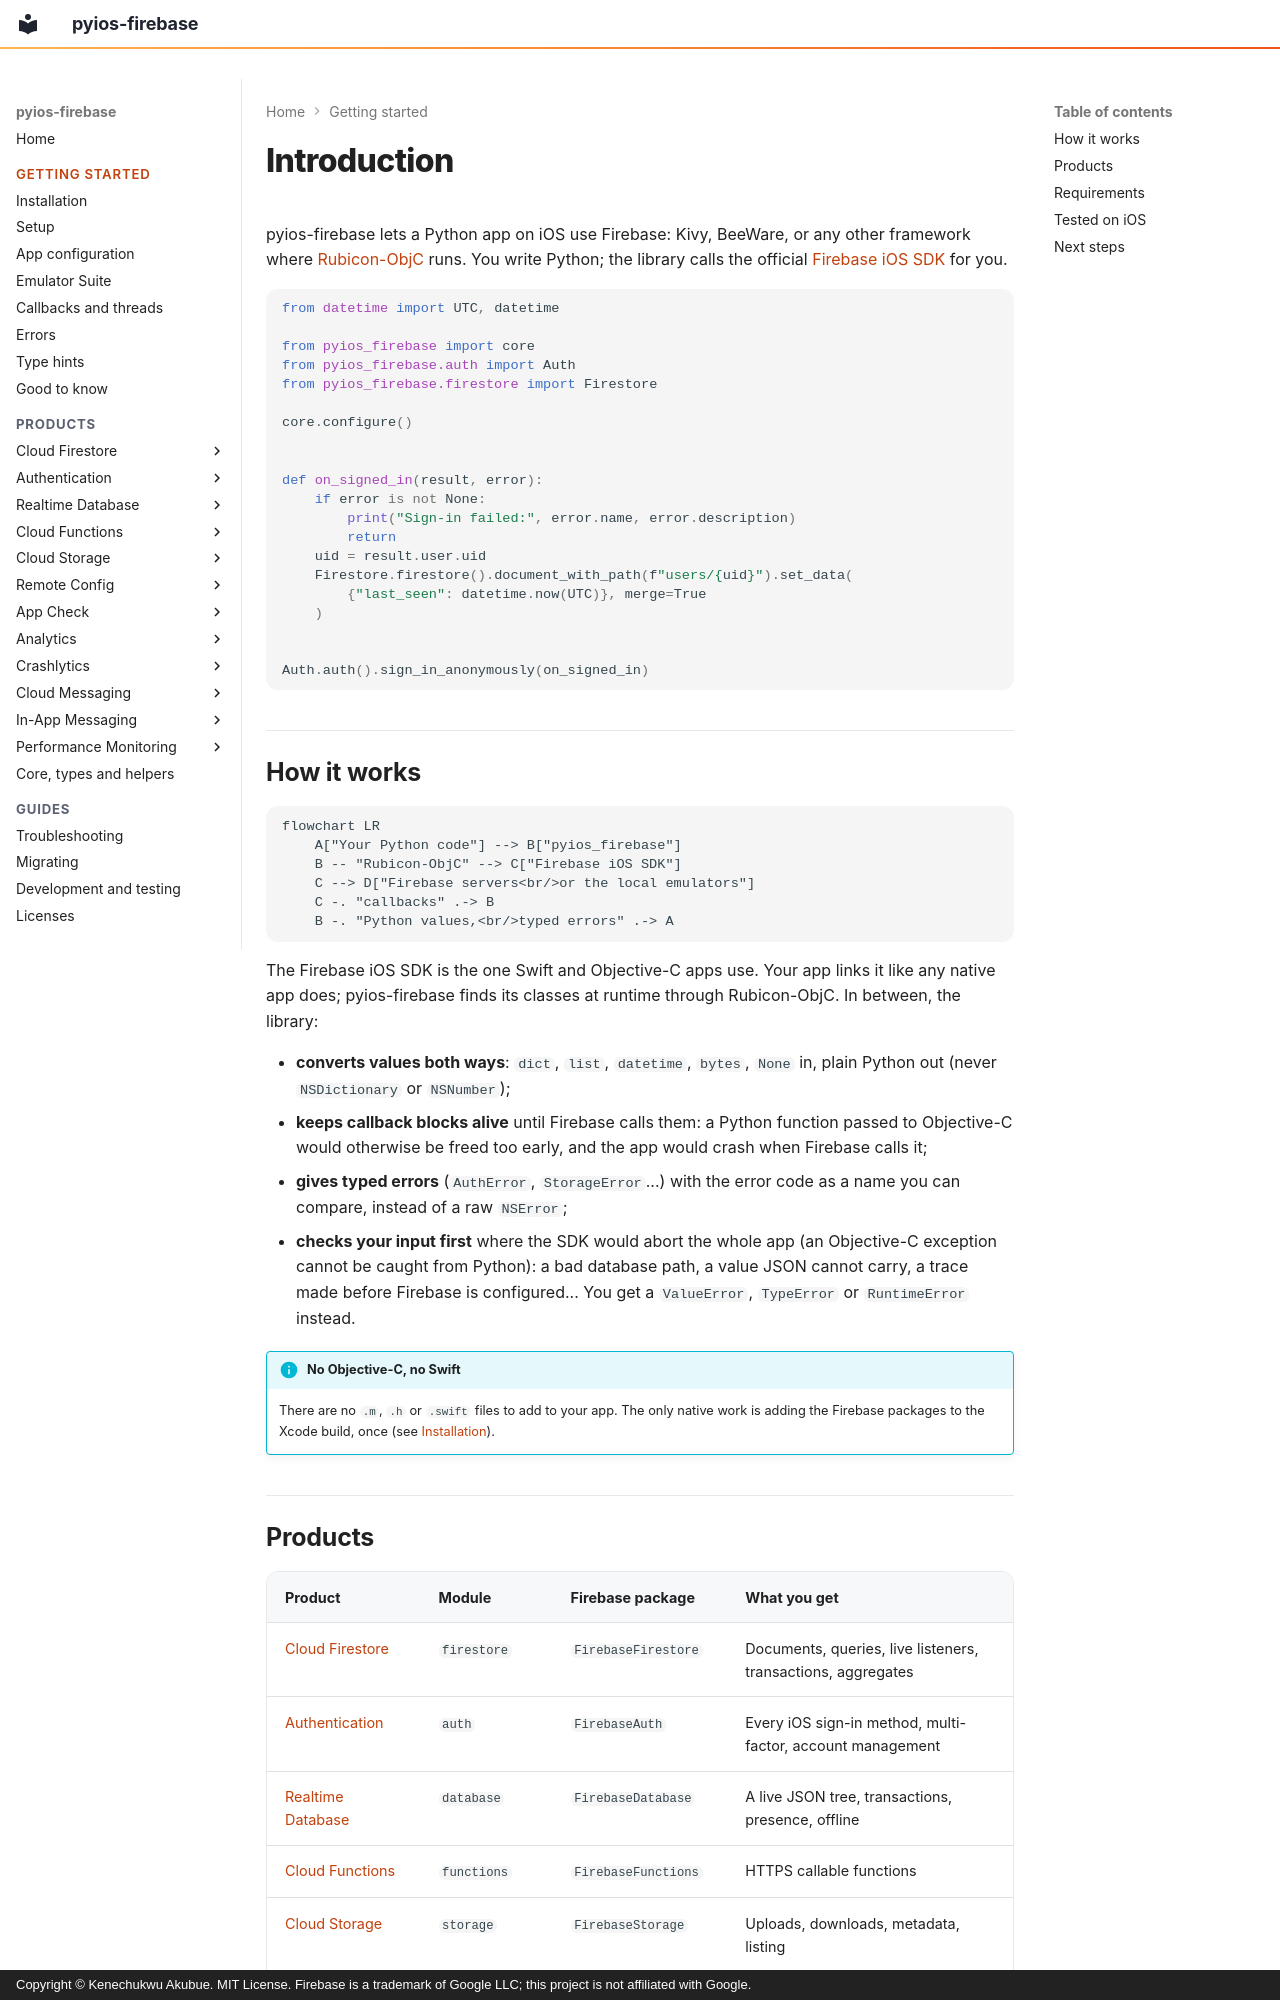

repository: PySimpleObjC/pyios-firebase · page: getting-started/index.html · generator: mkdocs · copyright: Copyright © Kenechukwu Akubue. MIT License. Firebase is a trademark of Google LLC; this project is not affiliated with Google.

# Introduction

pyios-firebase lets a Python app on iOS use Firebase: Kivy, BeeWare, or any
other framework where [Rubicon-ObjC](https://github.com/beeware/rubicon-objc)
runs. You write Python; the library calls the official
[Firebase iOS SDK](https://github.com/firebase/firebase-ios-sdk) for you.

```python
from datetime import UTC, datetime

from pyios_firebase import core
from pyios_firebase.auth import Auth
from pyios_firebase.firestore import Firestore

core.configure()


def on_signed_in(result, error):
    if error is not None:
        print("Sign-in failed:", error.name, error.description)
        return
    uid = result.user.uid
    Firestore.firestore().document_with_path(f"users/{uid}").set_data(
        {"last_seen": datetime.now(UTC)}, merge=True
    )


Auth.auth().sign_in_anonymously(on_signed_in)
```

## How it works

```mermaid
flowchart LR
    A["Your Python code"] --> B["pyios_firebase"]
    B -- "Rubicon-ObjC" --> C["Firebase iOS SDK"]
    C --> D["Firebase servers<br/>or the local emulators"]
    C -. "callbacks" .-> B
    B -. "Python values,<br/>typed errors" .-> A
```

The Firebase iOS SDK is the one Swift and Objective-C apps use. Your app links
it like any native app does; pyios-firebase finds its classes at runtime
through Rubicon-ObjC. In between, the library:

- **converts values both ways**: `dict`, `list`, `datetime`, `bytes`, `None`
  in, plain Python out (never `NSDictionary` or `NSNumber`);
- **keeps callback blocks alive** until Firebase calls them: a Python
  function passed to Objective-C would otherwise be freed too early, and the
  app would crash when Firebase calls it;
- **gives typed errors** (`AuthError`, `StorageError`...) with the error code
  as a name you can compare, instead of a raw `NSError`;
- **checks your input first** where the SDK would abort the whole app (an
  Objective-C exception cannot be caught from Python): a bad database path, a
  value JSON cannot carry, a trace made before Firebase is configured... You get
  a `ValueError`, `TypeError` or `RuntimeError` instead.

!!! info "No Objective-C, no Swift"
    There are no `.m`, `.h` or `.swift` files to add to your app. The only
    native work is adding the Firebase packages to the Xcode build, once
    (see [Installation](installation.md)).
